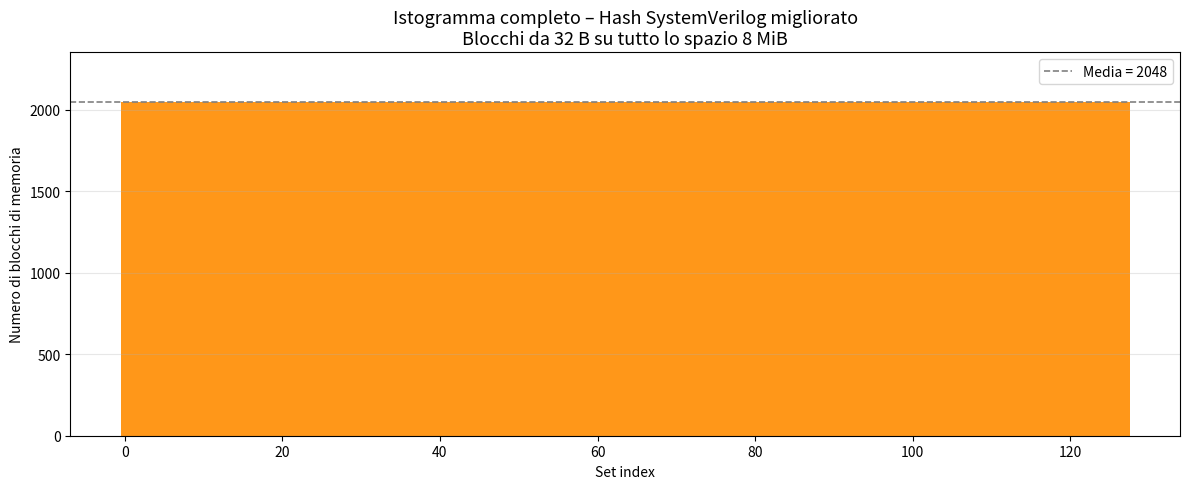

Here is the Python script that generated this plot:
import numpy as np
import matplotlib.pyplot as plt

# -------------------- Parametri --------------------
MEM_SIZE     = 8 * 1024 * 1024      # 8 MiB
BLOCK_SIZE   = 32
ASSOC        = 2
CACHE_SIZE   = 8 * 1024             # 8 KiB
NUM_SETS     = CACHE_SIZE // (ASSOC * BLOCK_SIZE)   # 128
OFFSET_BITS  = 5                    # log2(32)
SET_MASK     = NUM_SETS - 1

print(f"Block size      : {BLOCK_SIZE} B")
print(f"Numero di set   : {NUM_SETS}")
print(f"Blocchi totali  : {MEM_SIZE // BLOCK_SIZE}")
print(f"Densità attesa  : {(MEM_SIZE // BLOCK_SIZE) // NUM_SETS} blocchi/set\n")


# -------------------- Hash leggero migliorato --------------------
def sv_hash_index(addr: int) -> int:
    block_addr = addr >> OFFSET_BITS          # 18 bit

    h  =  block_addr        & 0x7F            # [6:0]
    h ^= (block_addr >>  3) & 0x7F            # [9:3]
    h ^= (block_addr >>  7) & 0x7F            # [13:7]
    h ^= (block_addr >> 11) & 0x7F            # [17:11]
    h ^= (block_addr >> 14) & 0x0F            # {3'b0, [17:14]}
    h ^= (block_addr >>  2) & 0x7F            # [8:2]

    return h & SET_MASK


def classic_index(addr: int) -> int:
    return (addr >> OFFSET_BITS) & SET_MASK


# -------------------- Tabella primi 64 blocchi --------------------
print("=" * 72)
print(f"{'Blocco':>6}  {'Indirizzo':>12}  {'Classico':>10}  {'Hash SV':>10}")
print("-" * 72)

for i in range(16):
    addr = (0x20100 + i) * BLOCK_SIZE
    set_classic = classic_index(addr)
    set_hash    = sv_hash_index(addr)
    print(f"{i:6d}  0x{addr:08x}  {set_classic:02x}  {set_hash:02x}")

print("=" * 72)
print()

addr = 0x3cd1af
set_classic = classic_index(addr)
set_hash    = sv_hash_index(addr)
print(f"{i:6d}  0x{addr:08x}  {set_classic:02x}  {set_hash:02x}")

# -------------------- Calcolo istogramma completo --------------------
num_blocks = MEM_SIZE // BLOCK_SIZE
counts = np.zeros(NUM_SETS, dtype=np.int64)

for b in range(num_blocks):
    addr = b * BLOCK_SIZE
    s = sv_hash_index(addr)
    counts[s] += 1

print("Risultato istogramma completo:")
print(f"  Min / Max / Media : {counts.min()} / {counts.max()} / {counts.mean():.1f}")
print(f"  Deviazione std    : {counts.std():.2f}")
print(f"  Rapporto max/min  : {counts.max() / counts.min():.4f}")


# -------------------- Istogramma --------------------
fig, ax = plt.subplots(figsize=(12, 5))
ax.bar(range(NUM_SETS), counts, width=1.0, color='darkorange', edgecolor='none', alpha=0.9)
ax.axhline(counts.mean(), color='gray', linestyle='--', linewidth=1.2,
           label=f'Media = {counts.mean():.0f}')
ax.set_title(f'Istogramma completo – Hash SystemVerilog migliorato\n'
             f'Blocchi da {BLOCK_SIZE} B su tutto lo spazio 8 MiB', fontsize=13)
ax.set_xlabel('Set index')
ax.set_ylabel('Numero di blocchi di memoria')
ax.set_ylim(0, counts.max() * 1.15)
ax.legend()
ax.grid(axis='y', alpha=0.3)
plt.tight_layout()
plt.savefig('histogram_32B_full_8MiB.png', dpi=150, bbox_inches='tight')
plt.close()

print("\nPlot salvato come: histogram_32B_full_8MiB.png")
